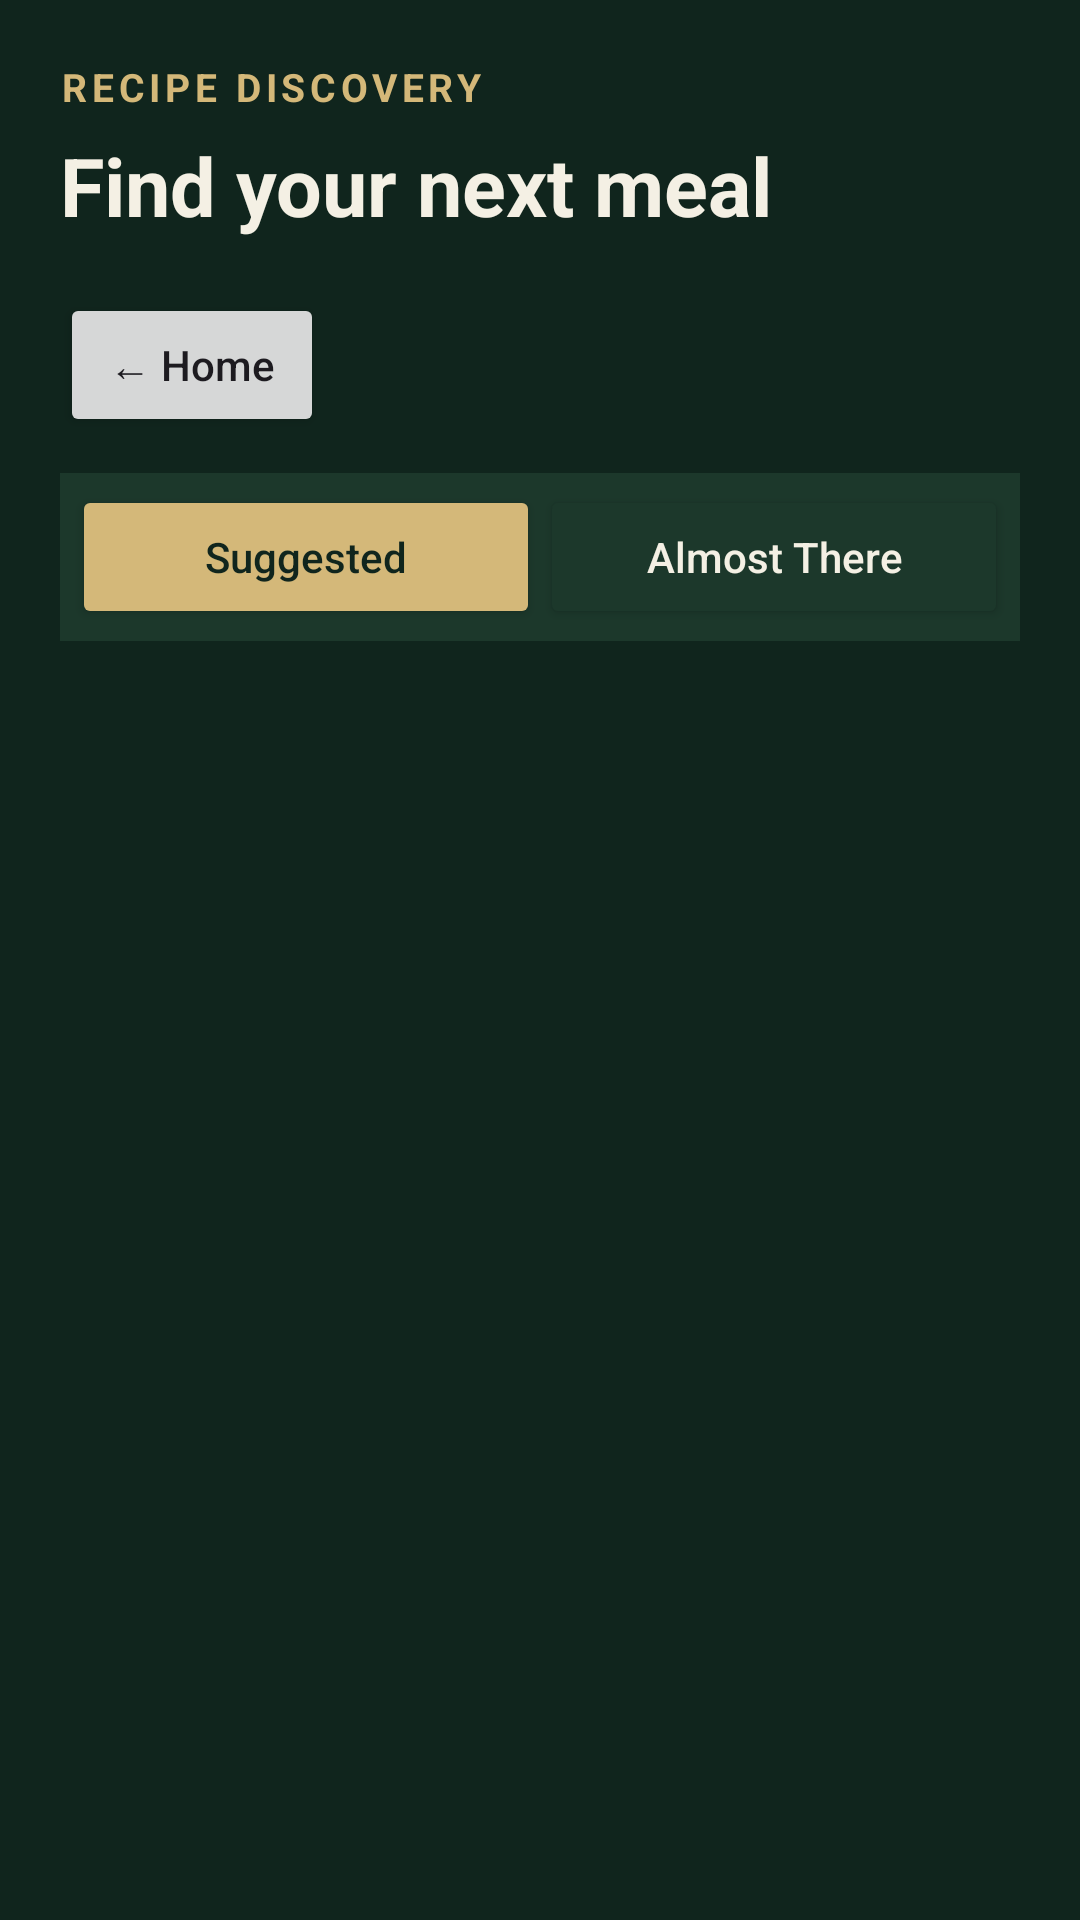

Android layout source for this screen:
<!-- AndroidManifest.xml: application theme Theme.SmartPantryManager -->
<!-- res/layout/activity_suggested_recipes.xml -->
<?xml version="1.0" encoding="utf-8"?>
<LinearLayout xmlns:android="http://schemas.android.com/apk/res/android"
    android:layout_width="match_parent"
    android:layout_height="match_parent"
    android:orientation="vertical"
    android:background="#10251D"
    android:padding="20dp">

    <TextView
        android:layout_width="match_parent"
        android:layout_height="wrap_content"
        android:text="RECIPE DISCOVERY"
        android:textColor="#D4B879"
        android:textSize="13sp"
        android:textStyle="bold"
        android:letterSpacing="0.12"
        android:paddingBottom="6dp" />

    <TextView
        android:layout_width="match_parent"
        android:layout_height="wrap_content"
        android:text="Find your next meal"
        android:textColor="#F4F0E4"
        android:textSize="27sp"
        android:textStyle="bold"
        android:paddingBottom="14dp" />

    <Button
        android:id="@+id/btnBackToHome"
        android:layout_width="wrap_content"
        android:layout_height="wrap_content"
        android:backgroundTint="@null"
        android:layout_marginTop="4dp"
        android:text="← Home"
        android:textAllCaps="false" />

    <LinearLayout
        android:layout_width="match_parent"
        android:layout_height="wrap_content"
        android:orientation="horizontal"
        android:layout_marginTop="12dp"
        android:layout_marginBottom="12dp"
        android:background="#1C382B"
        android:padding="4dp">

        <Button
            android:id="@+id/btnSuggestedTab"
            android:layout_width="0dp"
            android:layout_height="wrap_content"
            android:layout_weight="1"
            android:text="Suggested"
            android:textAllCaps="false"
            android:textColor="#10251D"
            android:backgroundTint="#D4B879" />

        <Button
            android:id="@+id/btnAlmostThereTab"
            android:layout_width="0dp"
            android:layout_height="wrap_content"
            android:layout_weight="1"
            android:text="Almost There"
            android:textAllCaps="false"
            android:textColor="#F4F0E4"
            android:backgroundTint="#1C382B" />

    </LinearLayout>

    <ScrollView
        android:layout_width="match_parent"
        android:layout_height="0dp"
        android:layout_weight="1"
        android:fillViewport="true">

        <FrameLayout
            android:layout_width="match_parent"
            android:layout_height="wrap_content">

            <LinearLayout
                android:id="@+id/suggestedSection"
                android:layout_width="match_parent"
                android:layout_height="wrap_content"
                android:orientation="vertical">

                <TextView
                    android:id="@+id/txtNoRecipes"
                    android:layout_width="match_parent"
                    android:layout_height="wrap_content"
                    android:text="No complete recipe matches yet. Add more ingredients to your pantry."
                    android:textColor="#B9CBAF"
                    android:textSize="16sp"
                    android:gravity="center"
                    android:padding="24dp"
                    android:visibility="gone" />

                <LinearLayout
                    android:id="@+id/recipeContainer"
                    android:layout_width="match_parent"
                    android:layout_height="wrap_content"
                    android:orientation="vertical"
                    android:paddingTop="8dp" />

            </LinearLayout>

            <LinearLayout
                android:id="@+id/almostThereSection"
                android:layout_width="match_parent"
                android:layout_height="wrap_content"
                android:orientation="vertical"
                android:visibility="gone">

                <TextView
                    android:layout_width="match_parent"
                    android:layout_height="wrap_content"
                    android:text="ONE INGREDIENT AWAY"
                    android:textColor="#D4B879"
                    android:textSize="13sp"
                    android:textStyle="bold"
                    android:letterSpacing="0.08"
                    android:paddingBottom="6dp" />

                <TextView
                    android:layout_width="match_parent"
                    android:layout_height="wrap_content"
                    android:text="Almost in your kitchen"
                    android:textColor="#F4F0E4"
                    android:textSize="20sp"
                    android:textStyle="bold"
                    android:paddingBottom="8dp" />

                <TextView
                    android:id="@+id/txtNoAlmostThere"
                    android:layout_width="match_parent"
                    android:layout_height="wrap_content"
                    android:text="No recipes are one ingredient away yet."
                    android:textColor="#B9CBAF"
                    android:textSize="14sp"
                    android:padding="12dp"
                    android:visibility="gone" />

                <LinearLayout
                    android:id="@+id/almostThereContainer"
                    android:layout_width="match_parent"
                    android:layout_height="wrap_content"
                    android:orientation="vertical"
                    android:paddingTop="8dp" />

            </LinearLayout>

        </FrameLayout>
    </ScrollView>

</LinearLayout>
<!-- resources referenced by this layout -->
<resources>
  <style name="Theme.SmartPantryManager" parent="Base.Theme.SmartPantryManager" />
  <style name="Base.Theme.SmartPantryManager" parent="Theme.Material3.DayNight.NoActionBar">
  
          <item name="colorPrimary">@color/pantry_gold</item>
          <item name="colorOnPrimary">@color/pantry_background</item>
  
          <item name="colorSecondary">@color/pantry_sage</item>
          <item name="colorOnSecondary">@color/pantry_background</item>
  
          <item name="colorSurface">@color/pantry_card</item>
          <item name="colorOnSurface">@color/pantry_cream</item>
  
          <item name="colorControlActivated">@color/pantry_gold</item>
          <item name="colorAccent">@color/pantry_gold</item>
          <item name="android:colorAccent">@color/pantry_gold</item>
  
          <item name="android:windowBackground">@color/pantry_background</item>
          <item name="android:statusBarColor">@color/pantry_background</item>
          <item name="android:navigationBarColor">@color/pantry_background</item>
  
          <item name="android:windowLightStatusBar">false</item>
          <item name="android:windowLightNavigationBar" tools:targetApi="27">false</item>
  
      </style>
  <color name="pantry_gold">#D4B879</color>
  <color name="pantry_background">#10251D</color>
  <color name="pantry_sage">#B9CBAF</color>
  <color name="pantry_card">#1C382B</color>
  <color name="pantry_cream">#F4F0E4</color>
</resources>
